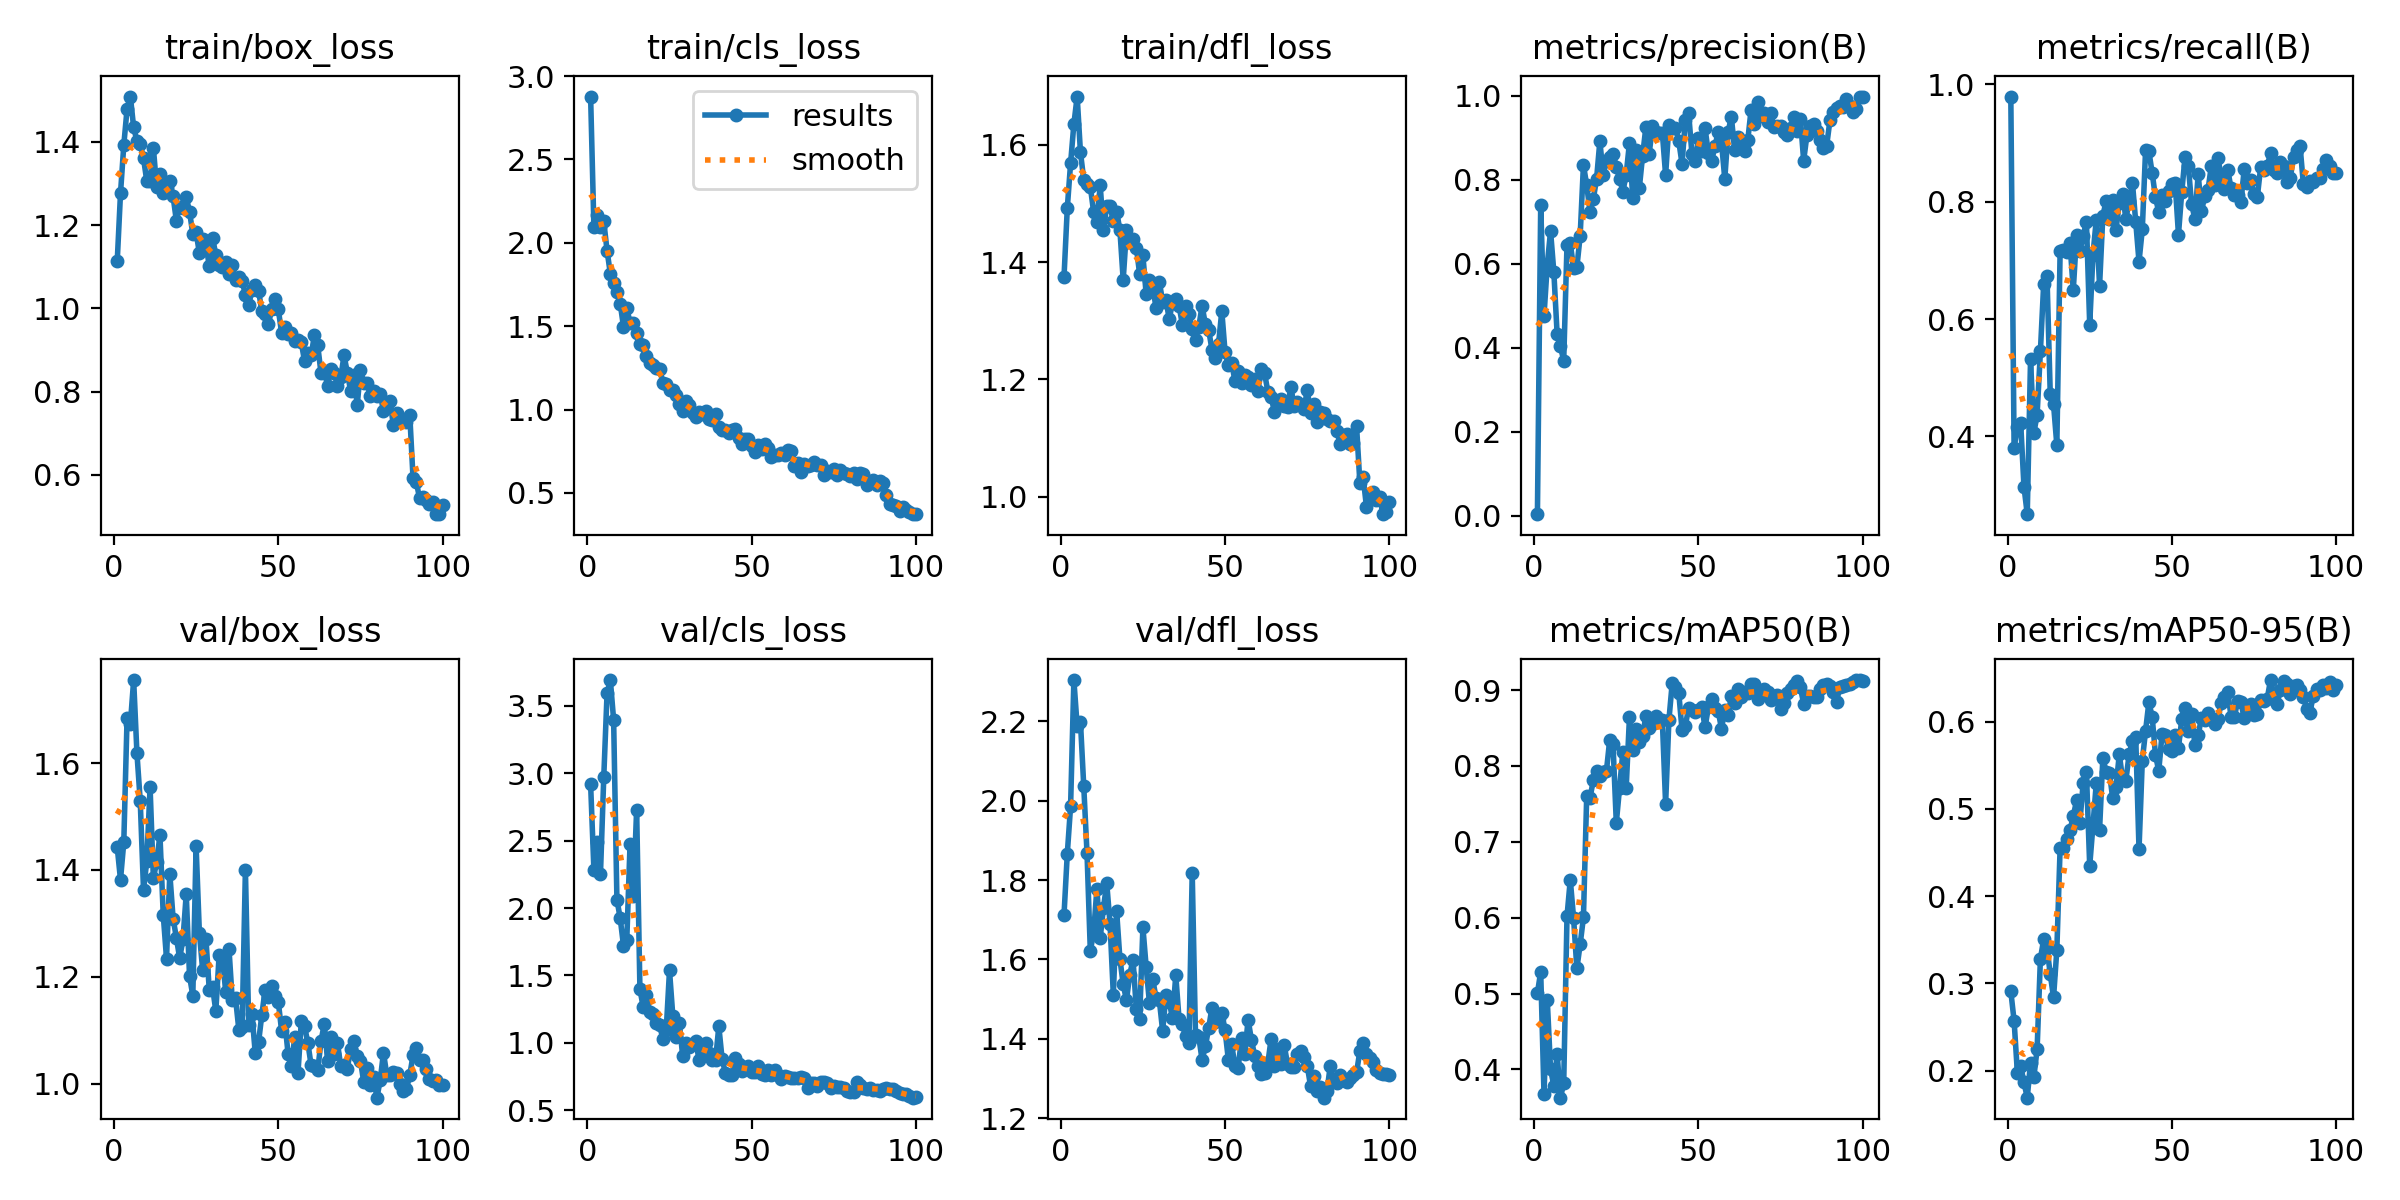

The table this chart was drawn from, first rows:
epoch, time, train/box_loss, train/cls_loss, train/dfl_loss, metrics/precision(B), metrics/recall(B), metrics/mAP50(B), metrics/mAP50-95(B), val/box_loss, val/cls_loss, val/dfl_loss, lr/pg0, lr/pg1, lr/pg2
1, 6.511, 1.113, 2.877, 1.375, 0.00407, 0.9788, 0.5006, 0.2908, 1.443, 2.918, 1.712, 0.0005168, 0.0005168, 0.0005168
2, 11.01, 1.276, 2.096, 1.492, 0.7394, 0.3801, 0.5288, 0.2571, 1.382, 2.284, 1.867, 0.00104, 0.00104, 0.00104
3, 14.77, 1.392, 2.168, 1.568, 0.4761, 0.4162, 0.3679, 0.1974, 1.452, 2.491, 1.986, 0.001552, 0.001552, 0.001552
4, 17.96, 1.479, 2.094, 1.635, 0.5983, 0.4232, 0.4911, 0.2055, 1.684, 2.255, 2.304, 0.001617, 0.001617, 0.001617
5, 21.69, 1.509, 2.129, 1.682, 0.6781, 0.3147, 0.4001, 0.1866, 1.673, 2.971, 2.188, 0.001601, 0.001601, 0.001601
6, 26.68, 1.435, 1.954, 1.587, 0.5801, 0.2677, 0.3784, 0.169, 1.755, 3.592, 2.199, 0.001584, 0.001584, 0.001584
7, 32.39, 1.402, 1.815, 1.541, 0.4328, 0.5314, 0.4205, 0.2089, 1.618, 3.692, 2.037, 0.001568, 0.001568, 0.001568
8, 36.74, 1.394, 1.76, 1.533, 0.4037, 0.4053, 0.3628, 0.1924, 1.529, 3.397, 1.867, 0.001551, 0.001551, 0.001551
9, 40.13, 1.361, 1.704, 1.529, 0.3693, 0.4372, 0.3815, 0.2245, 1.363, 2.063, 1.622, 0.001535, 0.001535, 0.001535
10, 43.42, 1.305, 1.636, 1.486, 0.645, 0.5451, 0.6019, 0.328, 1.417, 1.925, 1.666, 0.001518, 0.001518, 0.001518
11, 48.11, 1.307, 1.497, 1.468, 0.6493, 0.6599, 0.65, 0.3506, 1.554, 1.721, 1.778, 0.001502, 0.001502, 0.001502
12, 53.57, 1.385, 1.608, 1.531, 0.5897, 0.6734, 0.5997, 0.341, 1.384, 1.761, 1.653, 0.001485, 0.001485, 0.001485
13, 58.75, 1.291, 1.521, 1.455, 0.5917, 0.4719, 0.5331, 0.3105, 1.415, 2.476, 1.73, 0.001469, 0.001469, 0.001469
14, 62.12, 1.323, 1.52, 1.496, 0.6664, 0.4546, 0.5647, 0.2839, 1.465, 2.091, 1.792, 0.001452, 0.001452, 0.001452
15, 65.22, 1.276, 1.457, 1.496, 0.8356, 0.3855, 0.6004, 0.3384, 1.316, 2.731, 1.69, 0.001436, 0.001436, 0.001436
16, 69.09, 1.291, 1.393, 1.469, 0.7874, 0.716, 0.761, 0.4555, 1.234, 1.398, 1.511, 0.001419, 0.001419, 0.001419
17, 72.57, 1.307, 1.388, 1.486, 0.7239, 0.7167, 0.7579, 0.4558, 1.393, 1.265, 1.722, 0.001403, 0.001403, 0.001403
18, 78.44, 1.269, 1.324, 1.455, 0.7539, 0.7147, 0.7811, 0.4655, 1.309, 1.355, 1.602, 0.001386, 0.001386, 0.001386
19, 83.46, 1.21, 1.28, 1.37, 0.8027, 0.7294, 0.7936, 0.4755, 1.273, 1.231, 1.537, 0.00137, 0.00137, 0.00137
20, 86.73, 1.244, 1.265, 1.454, 0.8923, 0.6491, 0.7866, 0.4916, 1.235, 1.214, 1.497, 0.001353, 0.001353, 0.001353
21, 90.15, 1.242, 1.249, 1.434, 0.8114, 0.7428, 0.7924, 0.5097, 1.27, 1.144, 1.562, 0.001337, 0.001337, 0.001337
22, 93.45, 1.266, 1.244, 1.439, 0.8458, 0.7158, 0.7936, 0.484, 1.355, 1.131, 1.599, 0.00132, 0.00132, 0.00132
23, 97.99, 1.233, 1.161, 1.425, 0.8535, 0.7411, 0.8346, 0.5293, 1.201, 1.027, 1.474, 0.001304, 0.001304, 0.001304
24, 102.2, 1.178, 1.153, 1.38, 0.8625, 0.7653, 0.8283, 0.542, 1.165, 1.097, 1.449, 0.001287, 0.001287, 0.001287
25, 107.5, 1.183, 1.118, 1.411, 0.8309, 0.5904, 0.7251, 0.4348, 1.444, 1.537, 1.681, 0.001271, 0.001271, 0.001271
26, 111.6, 1.132, 1.119, 1.345, 0.8032, 0.7098, 0.7715, 0.4816, 1.281, 1.202, 1.58, 0.001254, 0.001254, 0.001254
27, 114.6, 1.166, 1.088, 1.37, 0.7722, 0.7694, 0.8188, 0.5296, 1.212, 1.04, 1.489, 0.001238, 0.001238, 0.001238
28, 119.1, 1.154, 1.033, 1.357, 0.8123, 0.6564, 0.7709, 0.4762, 1.27, 1.146, 1.55, 0.001221, 0.001221, 0.001221
29, 124.3, 1.102, 0.9936, 1.322, 0.888, 0.7762, 0.8641, 0.5585, 1.176, 0.9045, 1.502, 0.001205, 0.001205, 0.001205
30, 129.2, 1.17, 1.05, 1.366, 0.7565, 0.8005, 0.8211, 0.5424, 1.18, 0.9999, 1.497, 0.001188, 0.001188, 0.001188
31, 132.7, 1.128, 1.025, 1.333, 0.8703, 0.7699, 0.8489, 0.5417, 1.136, 0.9703, 1.42, 0.001172, 0.001172, 0.001172
32, 136.6, 1.104, 0.9796, 1.336, 0.7805, 0.8027, 0.8319, 0.5121, 1.24, 0.9886, 1.51, 0.001155, 0.001155, 0.001155
33, 140.5, 1.098, 0.9554, 1.303, 0.8576, 0.7519, 0.8399, 0.5248, 1.238, 1.011, 1.493, 0.001139, 0.001139, 0.001139
34, 145, 1.112, 0.988, 1.33, 0.9261, 0.7972, 0.8663, 0.5627, 1.172, 0.8721, 1.452, 0.001122, 0.001122, 0.001122
35, 149.1, 1.082, 0.974, 1.337, 0.8623, 0.8134, 0.8502, 0.5343, 1.252, 0.9595, 1.559, 0.001106, 0.001106, 0.001106
36, 152.9, 1.103, 0.9889, 1.326, 0.9276, 0.7704, 0.8547, 0.5326, 1.156, 1.001, 1.449, 0.001089, 0.001089, 0.001089
37, 156.7, 1.067, 0.9408, 1.294, 0.9148, 0.8003, 0.8657, 0.5629, 1.16, 0.9255, 1.436, 0.001073, 0.001073, 0.001073
38, 161.2, 1.075, 0.9348, 1.325, 0.9104, 0.8319, 0.861, 0.5777, 1.101, 0.8764, 1.406, 0.001056, 0.001056, 0.001056
39, 165, 1.065, 0.9711, 1.312, 0.9125, 0.7656, 0.8605, 0.5828, 1.105, 0.87, 1.39, 0.00104, 0.00104, 0.00104
40, 168.1, 1.033, 0.8958, 1.287, 0.8111, 0.6976, 0.7498, 0.4536, 1.4, 1.123, 1.818, 0.001023, 0.001023, 0.001023
41, 171.7, 1.009, 0.8782, 1.267, 0.9305, 0.7526, 0.8604, 0.5555, 1.109, 0.8805, 1.409, 0.001007, 0.001007, 0.001007
42, 175.2, 1.043, 0.8773, 1.289, 0.9226, 0.8881, 0.909, 0.5897, 1.13, 0.778, 1.405, 0.0009904, 0.0009904, 0.0009904
43, 180.6, 1.056, 0.8598, 1.326, 0.9242, 0.8857, 0.9047, 0.6224, 1.056, 0.7591, 1.346, 0.0009739, 0.0009739, 0.0009739
44, 185.6, 1.043, 0.878, 1.294, 0.8922, 0.8487, 0.8964, 0.6058, 1.077, 0.7624, 1.38, 0.0009574, 0.0009574, 0.0009574
45, 189.1, 0.9931, 0.8822, 1.285, 0.8382, 0.8076, 0.8473, 0.5623, 1.129, 0.8911, 1.426, 0.0009409, 0.0009409, 0.0009409
46, 192.6, 0.9866, 0.8279, 1.251, 0.9431, 0.782, 0.8524, 0.5434, 1.176, 0.8424, 1.478, 0.0009244, 0.0009244, 0.0009244
47, 195.9, 0.9621, 0.7907, 1.237, 0.9589, 0.8106, 0.877, 0.5858, 1.162, 0.7921, 1.441, 0.0009078, 0.0009078, 0.0009078
48, 201.1, 0.998, 0.8251, 1.26, 0.8628, 0.8007, 0.8735, 0.5849, 1.183, 0.8059, 1.452, 0.0008913, 0.0008913, 0.0008913
49, 206.7, 1.023, 0.8207, 1.317, 0.8457, 0.8181, 0.8714, 0.5685, 1.164, 0.8303, 1.466, 0.0008748, 0.0008748, 0.0008748
50, 210.8, 0.9979, 0.781, 1.246, 0.9001, 0.8306, 0.8743, 0.5668, 1.153, 0.7825, 1.421, 0.0008583, 0.0008583, 0.0008583
51, 214, 0.9418, 0.7436, 1.225, 0.8688, 0.8313, 0.8773, 0.585, 1.099, 0.7864, 1.346, 0.0008418, 0.0008418, 0.0008418
52, 217.1, 0.9541, 0.7846, 1.228, 0.9225, 0.7437, 0.8511, 0.57, 1.115, 0.8275, 1.386, 0.0008253, 0.0008253, 0.0008253
53, 221, 0.9386, 0.7651, 1.197, 0.8645, 0.8159, 0.8772, 0.6029, 1.055, 0.7693, 1.332, 0.0008088, 0.0008088, 0.0008088
54, 226.5, 0.9417, 0.7947, 1.214, 0.846, 0.8759, 0.8884, 0.6152, 1.033, 0.7626, 1.327, 0.0007923, 0.0007923, 0.0007923
55, 231.5, 0.9224, 0.7698, 1.194, 0.8799, 0.8607, 0.876, 0.5891, 1.087, 0.8018, 1.402, 0.0007758, 0.0007758, 0.0007758
56, 234.8, 0.9236, 0.7177, 1.207, 0.9141, 0.795, 0.8723, 0.6088, 1.021, 0.7637, 1.362, 0.0007593, 0.0007593, 0.0007593
57, 238.1, 0.9182, 0.728, 1.204, 0.8892, 0.7709, 0.8491, 0.5732, 1.116, 0.8001, 1.448, 0.0007428, 0.0007428, 0.0007428
58, 241.7, 0.8731, 0.7279, 1.191, 0.8023, 0.8466, 0.8733, 0.5844, 1.107, 0.762, 1.398, 0.0007263, 0.0007263, 0.0007263
59, 246.1, 0.8922, 0.7405, 1.2, 0.9138, 0.7833, 0.8678, 0.6048, 1.076, 0.735, 1.357, 0.0007098, 0.0007098, 0.0007098
60, 251.8, 0.8876, 0.7254, 1.181, 0.95, 0.8094, 0.8918, 0.6024, 1.034, 0.7525, 1.331, 0.0006933, 0.0006933, 0.0006933
... 40 more rows
